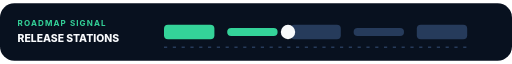
t = 0.00 s
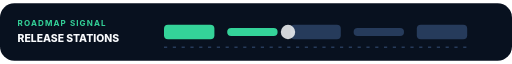
t = 0.50 s
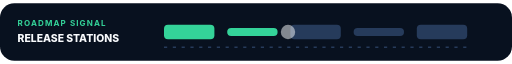
t = 1.50 s
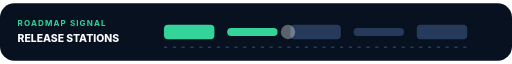
t = 2.00 s
t = 2.50 s: frame unchanged from t = 1.50 s, image omitted
t = 3.50 s: frame unchanged from t = 0.50 s, image omitted

The animated SVG that drew these frames (rendered in a browser with its animation timeline set to each time). Animation: 1 SMIL element (animate=1); one cycle of 4.00 s, repeats indefinitely.

<svg xmlns="http://www.w3.org/2000/svg" viewBox="0 0 640 72" role="img" aria-labelledby="progress_bar_release_stationsTitle progress_bar_release_stationsDesc">
  <title id="progress_bar_release_stationsTitle">Progress Bar Release Stations</title>
  <desc id="progress_bar_release_stationsDesc">A README release section explaining progress bar release stations. Progress Bar Release Stations as a unquantified stage path. All labels and groups are editable. A subtle four-second loop preserves a complete first frame.</desc>
  <rect id="progress_bar_release_stationsBackground" data-edit-id="background" data-edit-label="Background" data-edit-lock="true" width="640" height="72" rx="18" fill="#08111f"/><g id="progress_bar_release_stationsLabel" data-edit-id="label" data-edit-label="Progress label"><text x="22" y="29" font-family="Inter,ui-sans-serif,system-ui,sans-serif" font-size="10" font-weight="700" letter-spacing="1.4" fill="#34d399">ROADMAP SIGNAL</text><text x="22" y="49" font-family="Inter,ui-sans-serif,system-ui,sans-serif" font-size="13" font-weight="800" fill="#f8fafc">RELEASE STATIONS</text></g><g id="progress_bar_release_stationsTrack" data-edit-id="track" data-edit-label="Editable progress stages"><rect x="205" y="27" width="63" height="18" rx="5" fill="#34d399"/><rect x="284" y="31" width="63" height="10" rx="5" fill="#34d399"/><rect x="363" y="27" width="63" height="18" rx="5" fill="#263b5b"/><rect x="442" y="31" width="63" height="10" rx="5" fill="#263b5b"/><rect x="521" y="27" width="63" height="18" rx="5" fill="#263b5b"/><path d="M205 55H584" stroke="#263b5b" stroke-width="2" stroke-dasharray="4 7"/></g><circle id="progress_bar_release_stationsMarker" data-edit-id="motion" data-edit-label="Active marker" cx="360" cy="36" r="9" fill="#f8fafc"><animate id="progress_bar_release_stationsMotion" attributeName="opacity" values="1;.35;1" dur="4s" repeatCount="indefinite"/></circle>
</svg>
